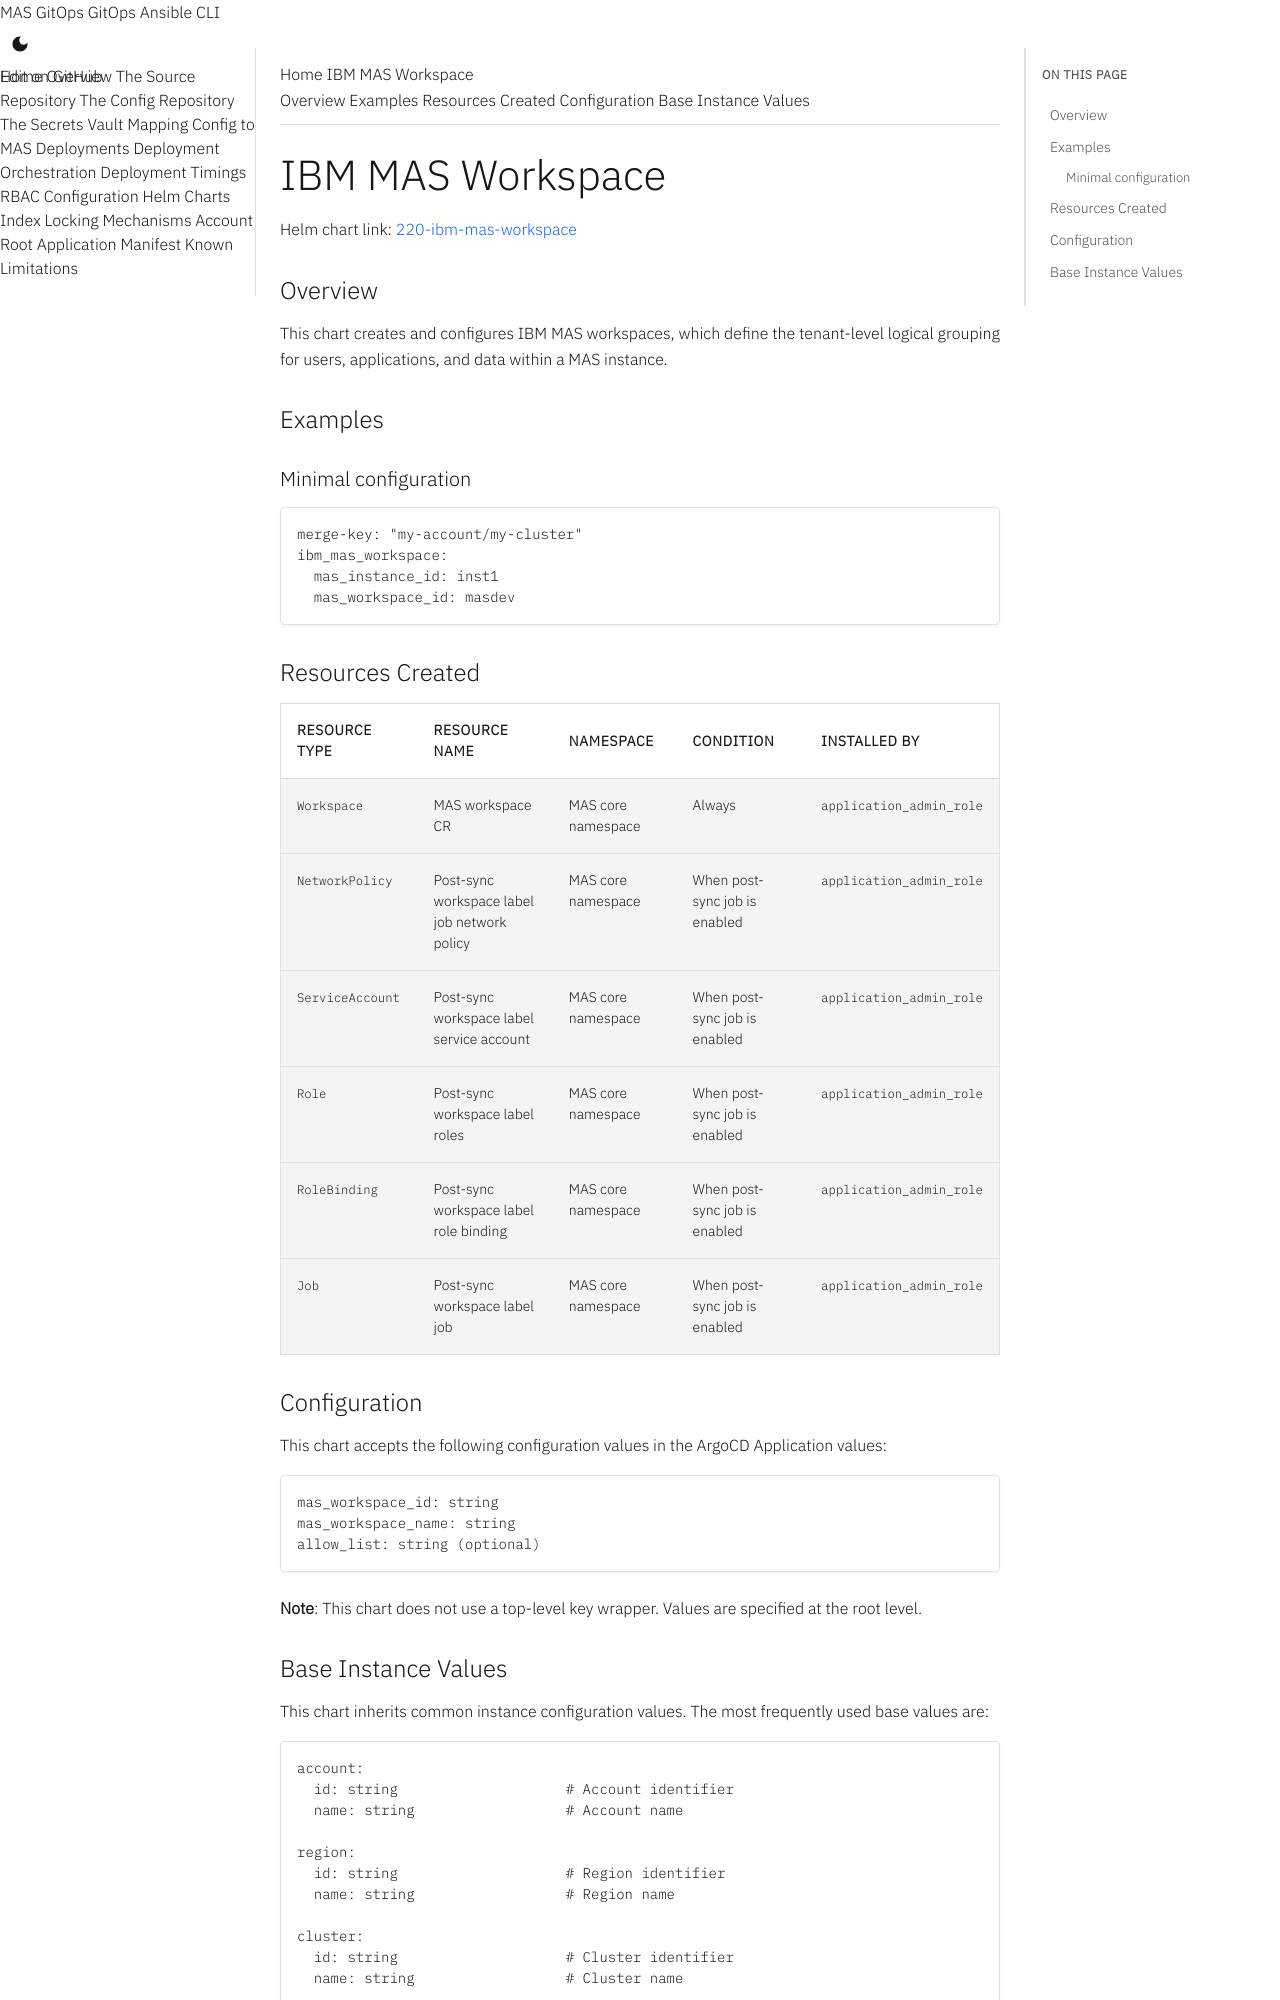

repository: ibm-mas/gitops · page: 8.7/charts/220-ibm-mas-workspace/index.html · generator: mkdocs

# IBM MAS Workspace

Helm chart link: {{ gitops_repo_file_link("instance-applications/220-ibm-mas-workspace", "220-ibm-mas-workspace") }}

{%
   include-markdown "../../instance-applications/220-ibm-mas-workspace/README.md"
